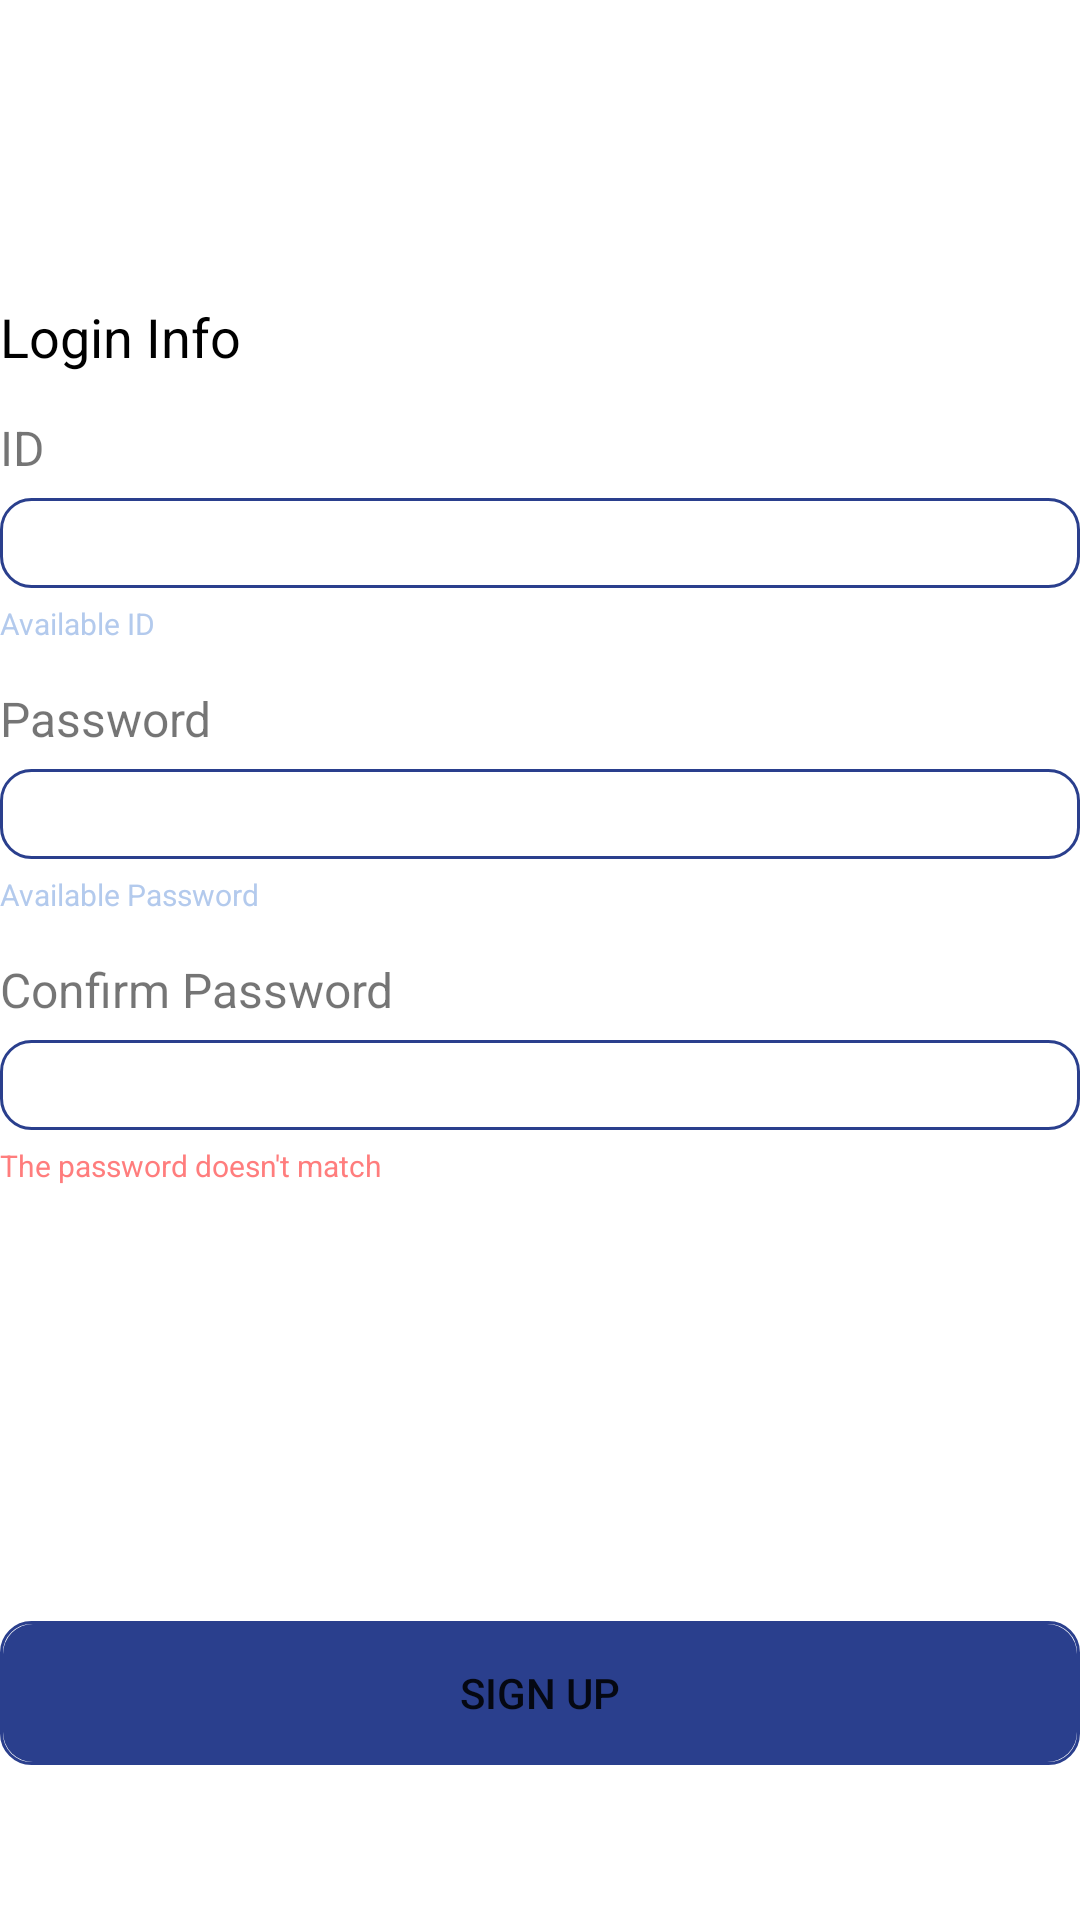

The Android layout XML behind this screen, and the referenced resources:
<!-- AndroidManifest.xml: application theme Theme.Gdsc -->
<!-- res/layout/activity_signup.xml -->
<?xml version="1.0" encoding="utf-8"?>
<LinearLayout xmlns:android="http://schemas.android.com/apk/res/android"
    android:orientation="vertical"
    xmlns:tools="http://schemas.android.com/tools"
    android:layout_width="322dp"
    android:layout_height="match_parent"
    android:layout_gravity="center"
    tools:context=".SignupActivity">

    <TextView
        android:layout_width="wrap_content"
        android:layout_height="wrap_content"
        android:text="Login Info"
        android:textFontWeight="800"
        android:textSize="18dp"
        android:layout_marginTop="100dp"
        android:textColor="@color/black"
        />

    <LinearLayout
        android:layout_marginTop="14dp"
        android:orientation="vertical"
        android:layout_width="match_parent"
        android:layout_height="wrap_content" >

        <TextView
            android:layout_width="wrap_content"
            android:layout_height="wrap_content"
            android:textSize="16dp"
            android:text="ID"
            />
        
        <EditText
            android:id="@+id/edit_signup_id"
            android:layout_marginTop="6dp"
            android:layout_marginBottom="5dp"
            android:background="@drawable/blue_border_btn"
            android:layout_width="match_parent"
            android:layout_height="30dp" />
        <TextView
            android:layout_width="match_parent"
            android:layout_height="wrap_content"
            android:text="Available ID"
            android:textColor="#B3CAED"
            android:textSize="10dp"
            />

    </LinearLayout>

    <LinearLayout
        android:layout_marginTop="14dp"
        android:orientation="vertical"
        android:layout_width="match_parent"
        android:layout_height="wrap_content" >

        <TextView
            android:layout_width="wrap_content"
            android:layout_height="wrap_content"
            android:textSize="16dp"
            android:text="Password"
            />

        <EditText
            android:id="@+id/edit_signup_pw"
            android:layout_marginTop="6dp"
            android:layout_marginBottom="5dp"
            android:background="@drawable/blue_border_btn"
            android:layout_width="match_parent"
            android:layout_height="30dp" />
        <TextView
            android:layout_width="match_parent"
            android:layout_height="wrap_content"
            android:text="Available Password"
            android:textColor="#B3CAED"
            android:textSize="10dp"
            />

    </LinearLayout>

    <LinearLayout
        android:layout_marginTop="14dp"
        android:orientation="vertical"
        android:layout_width="match_parent"
        android:layout_height="wrap_content" >

        <TextView
            android:layout_width="wrap_content"
            android:layout_height="wrap_content"
            android:textSize="16dp"
            android:text="Confirm Password"
            />

        <EditText
            android:id="@+id/edit_signup_confirmPW"
            android:layout_marginTop="6dp"
            android:layout_marginBottom="5dp"
            android:background="@drawable/blue_border_btn"
            android:layout_width="match_parent"
            android:layout_height="30dp" />
        <TextView
            android:layout_width="match_parent"
            android:layout_height="wrap_content"
            android:text="The password doesn't match"
            android:textColor="#FF7D7D"
            android:textSize="10dp"
            />

    </LinearLayout>

    <Button
        android:id="@+id/btn_signupSubmit"
        android:layout_width="match_parent"
        android:layout_height="wrap_content"
        android:background="@drawable/blue_colored_btn"
        android:layout_marginTop="145dp"
        android:text="Sign Up" />

</LinearLayout>
<!-- resources referenced by this layout -->
<resources>
  <!-- drawable blue_border_btn (drawable) -->
  <?xml version="1.0" encoding="utf-8"?>
  <layer-list xmlns:android="http://schemas.android.com/apk/res/android">
      <item>
          <shape android:shape="rectangle">
              <stroke android:width = "1dp" android:color="#2A3F8D"/>
              <corners
                  android:bottomRightRadius="10dp"
                  android:bottomLeftRadius="10dp"
                  android:topLeftRadius="10dp"
                  android:topRightRadius="10dp"/>
          </shape>
      </item>
  
      <item
          android:bottom="1dp"
          android:left="1dp"
          android:right="1dp"
          android:top="1dp">
          <shape android:shape="rectangle">
              <solid />
              <corners
                  android:bottomRightRadius="10dp"
                  android:bottomLeftRadius="10dp"
                  android:topLeftRadius="10dp"
                  android:topRightRadius="10dp"/>
          </shape>
      </item>
  </layer-list>
  <!-- drawable blue_colored_btn (drawable) -->
  <?xml version="1.0" encoding="utf-8"?>
  <layer-list xmlns:android="http://schemas.android.com/apk/res/android">
      <item>
          <shape android:shape="rectangle">
              <stroke android:width = "1dp" android:color = "#2A3F8D"/>
              <corners
                  android:bottomRightRadius="10dp"
                  android:bottomLeftRadius="10dp"
                  android:topLeftRadius="10dp"
                  android:topRightRadius="10dp"/>
          </shape>
      </item>
  
      <item
          android:bottom="1dp"
          android:left="1dp"
          android:right="1dp"
          android:top="1dp">
          <shape android:shape="rectangle">
              <solid android:color="#2A3F8D"/>
              <corners
                  android:bottomRightRadius="10dp"
                  android:bottomLeftRadius="10dp"
                  android:topLeftRadius="10dp"
                  android:topRightRadius="10dp"/>
          </shape>
      </item>
  </layer-list>
  <style name="Theme.Gdsc" parent="Theme.MaterialComponents.DayNight.DarkActionBar">
          
          <item name="colorPrimary">@color/purple_500</item>
          <item name="colorPrimaryVariant">@color/purple_700</item>
          <item name="colorOnPrimary">@color/white</item>
          
          <item name="colorSecondary">@color/teal_200</item>
          <item name="colorSecondaryVariant">@color/teal_700</item>
          <item name="colorOnSecondary">@color/black</item>
          
          <item name="android:statusBarColor" tools:targetApi="l">?attr/colorPrimaryVariant</item>
          
      </style>
  <!-- not gathered from this repository: default colours our renderer supplied (Android Studio template values) -->
  <color name="purple_500">#FF6200EE</color>
  <color name="purple_700">#FF3700B3</color>
  <color name="teal_200">#FF03DAC5</color>
  <color name="teal_700">#FF018786</color>
  <color name="black">#FF000000</color>
  <color name="white">#FFFFFFFF</color>
</resources>
